Image classification data set "peach_data_new" (whyitsy/Peach-Classify on GitHub). Class labels (2): half-ripe, ripe.

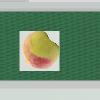
Label: half-ripe

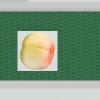
Label: half-ripe

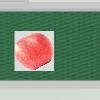
Label: ripe

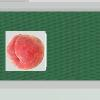
Label: ripe

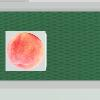
Label: ripe

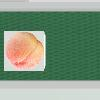
Label: half-ripe
